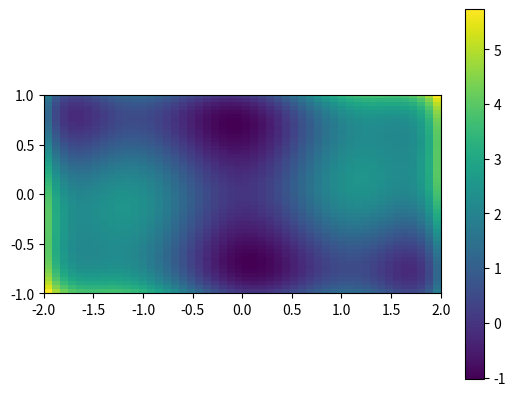
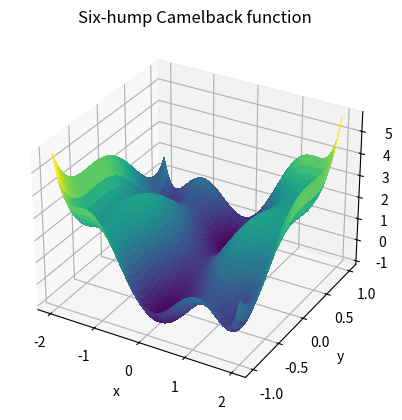
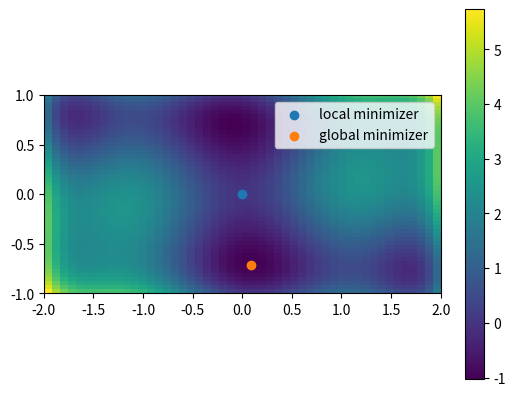

Write Python code to recreate these figures, in order.
import numpy as np


# Define the function that we are interested in
def sixhump(x):
    return (
        (4 - 2.1 * x[0] ** 2 + x[0] ** 4 / 3) * x[0] ** 2
        + x[0] * x[1]
        + (-4 + 4 * x[1] ** 2) * x[1] ** 2
    )


# Make a grid to evaluate the function (for plotting)
xlim = [-2, 2]
ylim = [-1, 1]
x = np.linspace(*xlim)  # type: ignore[call-overload]
y = np.linspace(*ylim)  # type: ignore[call-overload]
xg, yg = np.meshgrid(x, y)

import matplotlib.pyplot as plt

plt.figure()
plt.imshow(sixhump([xg, yg]), extent=xlim + ylim, origin="lower")  # type: ignore[arg-type]
plt.colorbar()

from mpl_toolkits.mplot3d import Axes3D

fig = plt.figure()
ax: Axes3D = fig.add_subplot(111, projection="3d")
surf = ax.plot_surface(
    xg,
    yg,
    sixhump([xg, yg]),
    rstride=1,
    cstride=1,
    cmap="viridis",
    linewidth=0,
    antialiased=False,
)

ax.set_xlabel("x")
ax.set_ylabel("y")
ax.set_zlabel("f(x, y)")
ax.set_title("Six-hump Camelback function")

import scipy as sp

# local minimization
res_local = sp.optimize.minimize(sixhump, x0=[0, 0])

# global minimization
res_global = sp.optimize.differential_evolution(sixhump, bounds=[xlim, ylim])

plt.figure()
# Show the function in 2D
plt.imshow(sixhump([xg, yg]), extent=xlim + ylim, origin="lower")  # type: ignore[arg-type]
plt.colorbar()
# Mark the minima
plt.scatter(res_local.x[0], res_local.x[1], label="local minimizer")
plt.scatter(res_global.x[0], res_global.x[1], label="global minimizer")
plt.legend()
plt.show()